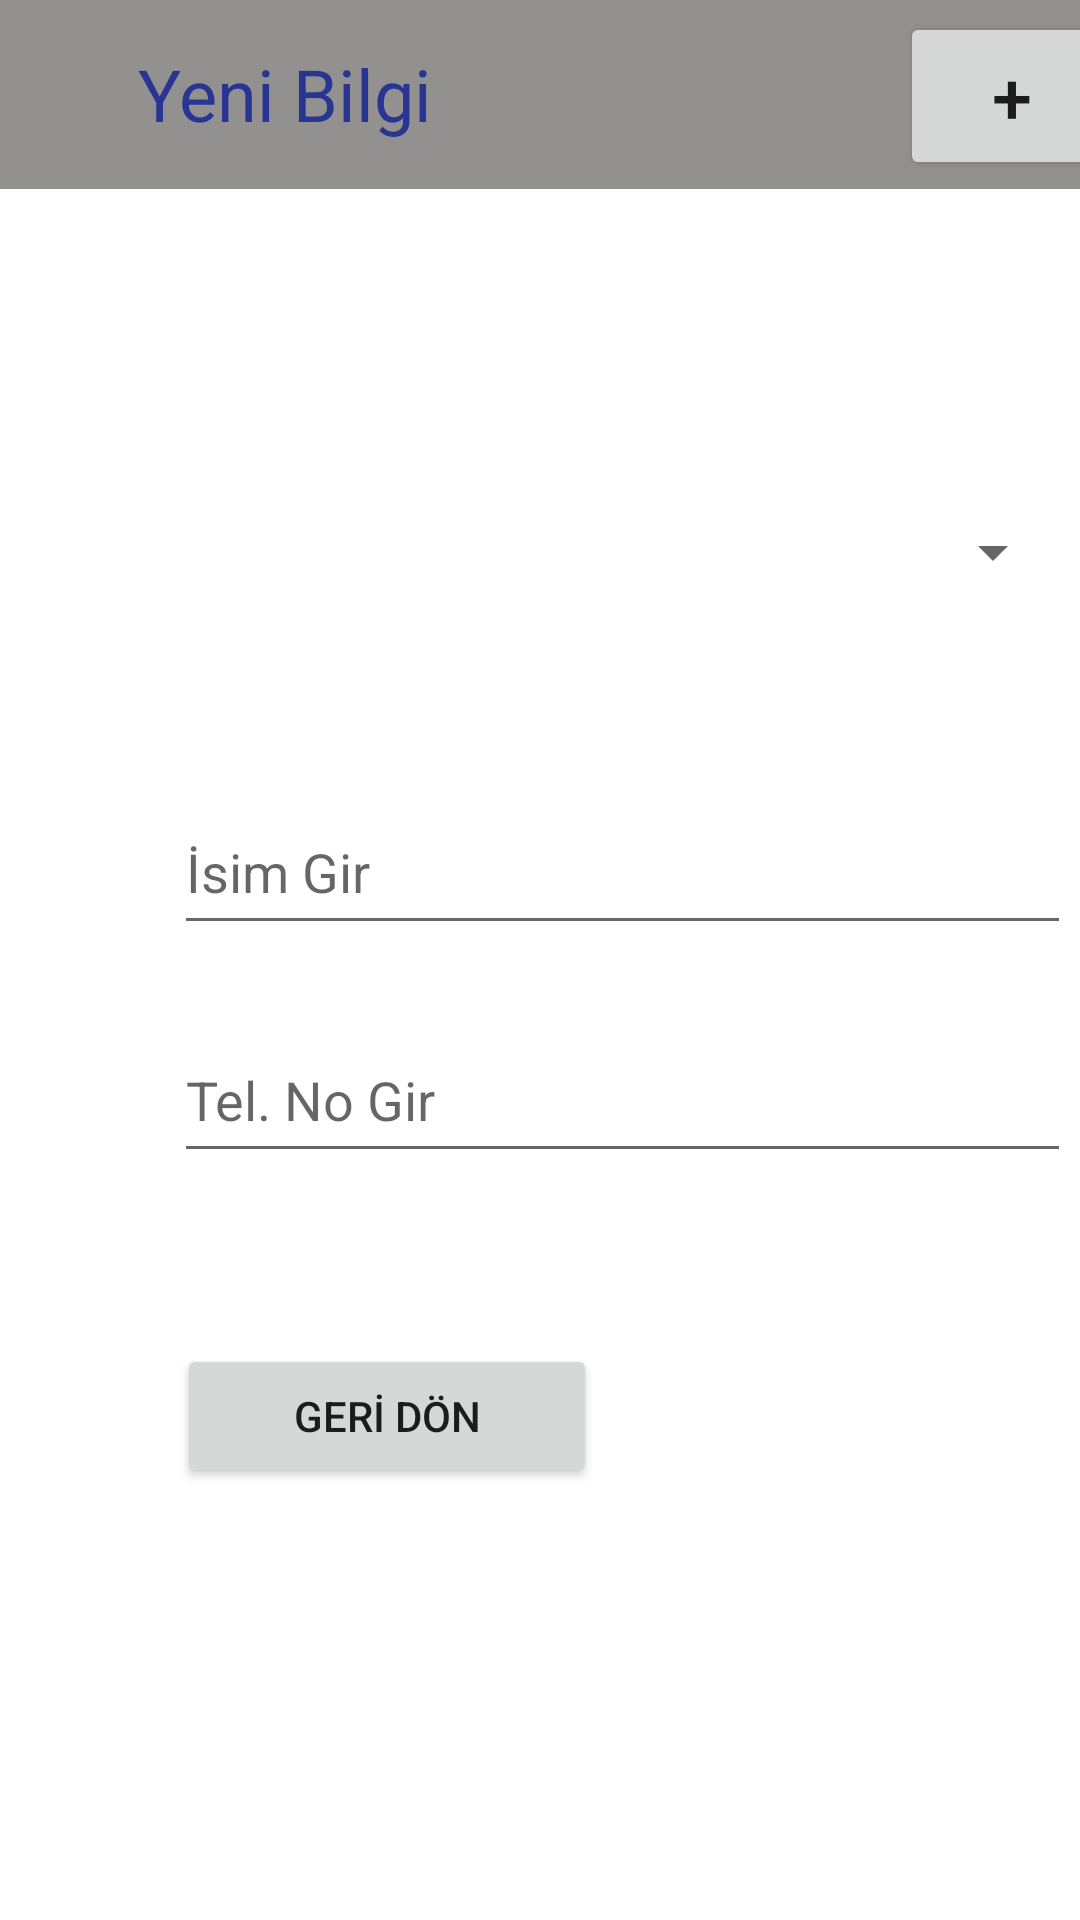

Produce the Android XML layout that renders to this screen, including the resource entries it uses.
<!-- AndroidManifest.xml: application theme Theme.EnesKavusanFinal -->
<!-- res/layout/activity_yeni_bilgi.xml -->
<?xml version="1.0" encoding="utf-8"?>
<androidx.constraintlayout.widget.ConstraintLayout xmlns:android="http://schemas.android.com/apk/res/android"
    xmlns:app="http://schemas.android.com/apk/res-auto"
    xmlns:tools="http://schemas.android.com/tools"
    android:layout_width="match_parent"
    android:layout_height="match_parent"
    tools:context=".YeniBilgi">

    <TextView
        android:id="@+id/textView2"
        android:layout_width="409dp"
        android:layout_height="63dp"
        android:background="#939090"
        android:paddingTop="15dp"
        android:paddingLeft="70dp"
        android:text="Yeni Bilgi"
        android:textColor="#283593"
        android:textSize="24sp"
        app:layout_constraintEnd_toEndOf="parent"
        app:layout_constraintStart_toStartOf="parent"
        app:layout_constraintTop_toTopOf="parent" />

    <Button
        android:id="@+id/button5"
        android:layout_width="75dp"
        android:layout_height="56dp"
        android:layout_marginStart="300dp"
        android:layout_marginTop="4dp"
        android:text="+"
        android:textSize="24sp"
        app:layout_constraintStart_toStartOf="parent"
        app:layout_constraintTop_toTopOf="parent" />

    <Spinner
        android:id="@+id/spinner"
        android:layout_width="299dp"
        android:layout_height="52dp"
        android:layout_marginStart="56dp"
        android:layout_marginTop="95dp"
        android:contentDescription="@string/app_name"
        app:layout_constraintStart_toStartOf="parent"
        app:layout_constraintTop_toBottomOf="@+id/textView2" />

    <EditText
        android:id="@+id/editTextTextPersonName2"
        android:layout_width="299dp"
        android:layout_height="52dp"
        android:layout_marginStart="58dp"
        android:layout_marginTop="53dp"
        android:ems="10"
        android:hint="İsim Gir"
        android:inputType="textPersonName"
        app:layout_constraintStart_toStartOf="parent"
        app:layout_constraintTop_toBottomOf="@+id/spinner" />

    <EditText
        android:id="@+id/editTextNumber"
        android:layout_width="299dp"
        android:layout_height="52dp"
        android:layout_marginStart="58dp"
        android:layout_marginTop="24dp"
        android:ems="10"
        android:hint="Tel. No Gir"
        android:inputType="number"
        app:layout_constraintStart_toStartOf="parent"
        app:layout_constraintTop_toBottomOf="@+id/editTextTextPersonName2" />

    <Button
        android:id="@+id/button6"
        android:layout_width="140dp"
        android:layout_height="48dp"
        android:layout_marginStart="59dp"
        android:layout_marginTop="57dp"
        android:text="GERİ DÖN"
        app:layout_constraintStart_toStartOf="parent"
        app:layout_constraintTop_toBottomOf="@+id/editTextNumber" />
</androidx.constraintlayout.widget.ConstraintLayout>
<!-- resources referenced by this layout -->
<resources>
  <string name="app_name">EnesKavusanFinal</string>
  <style name="Theme.EnesKavusanFinal" parent="Theme.MaterialComponents.DayNight.DarkActionBar">
          
          <item name="colorPrimary">@color/purple_500</item>
          <item name="colorPrimaryVariant">@color/purple_700</item>
          <item name="colorOnPrimary">@color/white</item>
          
          <item name="colorSecondary">@color/teal_200</item>
          <item name="colorSecondaryVariant">@color/teal_700</item>
          <item name="colorOnSecondary">@color/black</item>
          
          <item name="android:statusBarColor">?attr/colorPrimaryVariant</item>
          
      </style>
  <!-- not gathered from this repository: default colours our renderer supplied (Android Studio template values) -->
  <color name="purple_500">#FF6200EE</color>
  <color name="purple_700">#FF3700B3</color>
  <color name="teal_200">#FF03DAC5</color>
  <color name="teal_700">#FF018786</color>
  <color name="black">#FF000000</color>
  <color name="white">#FFFFFFFF</color>
</resources>
